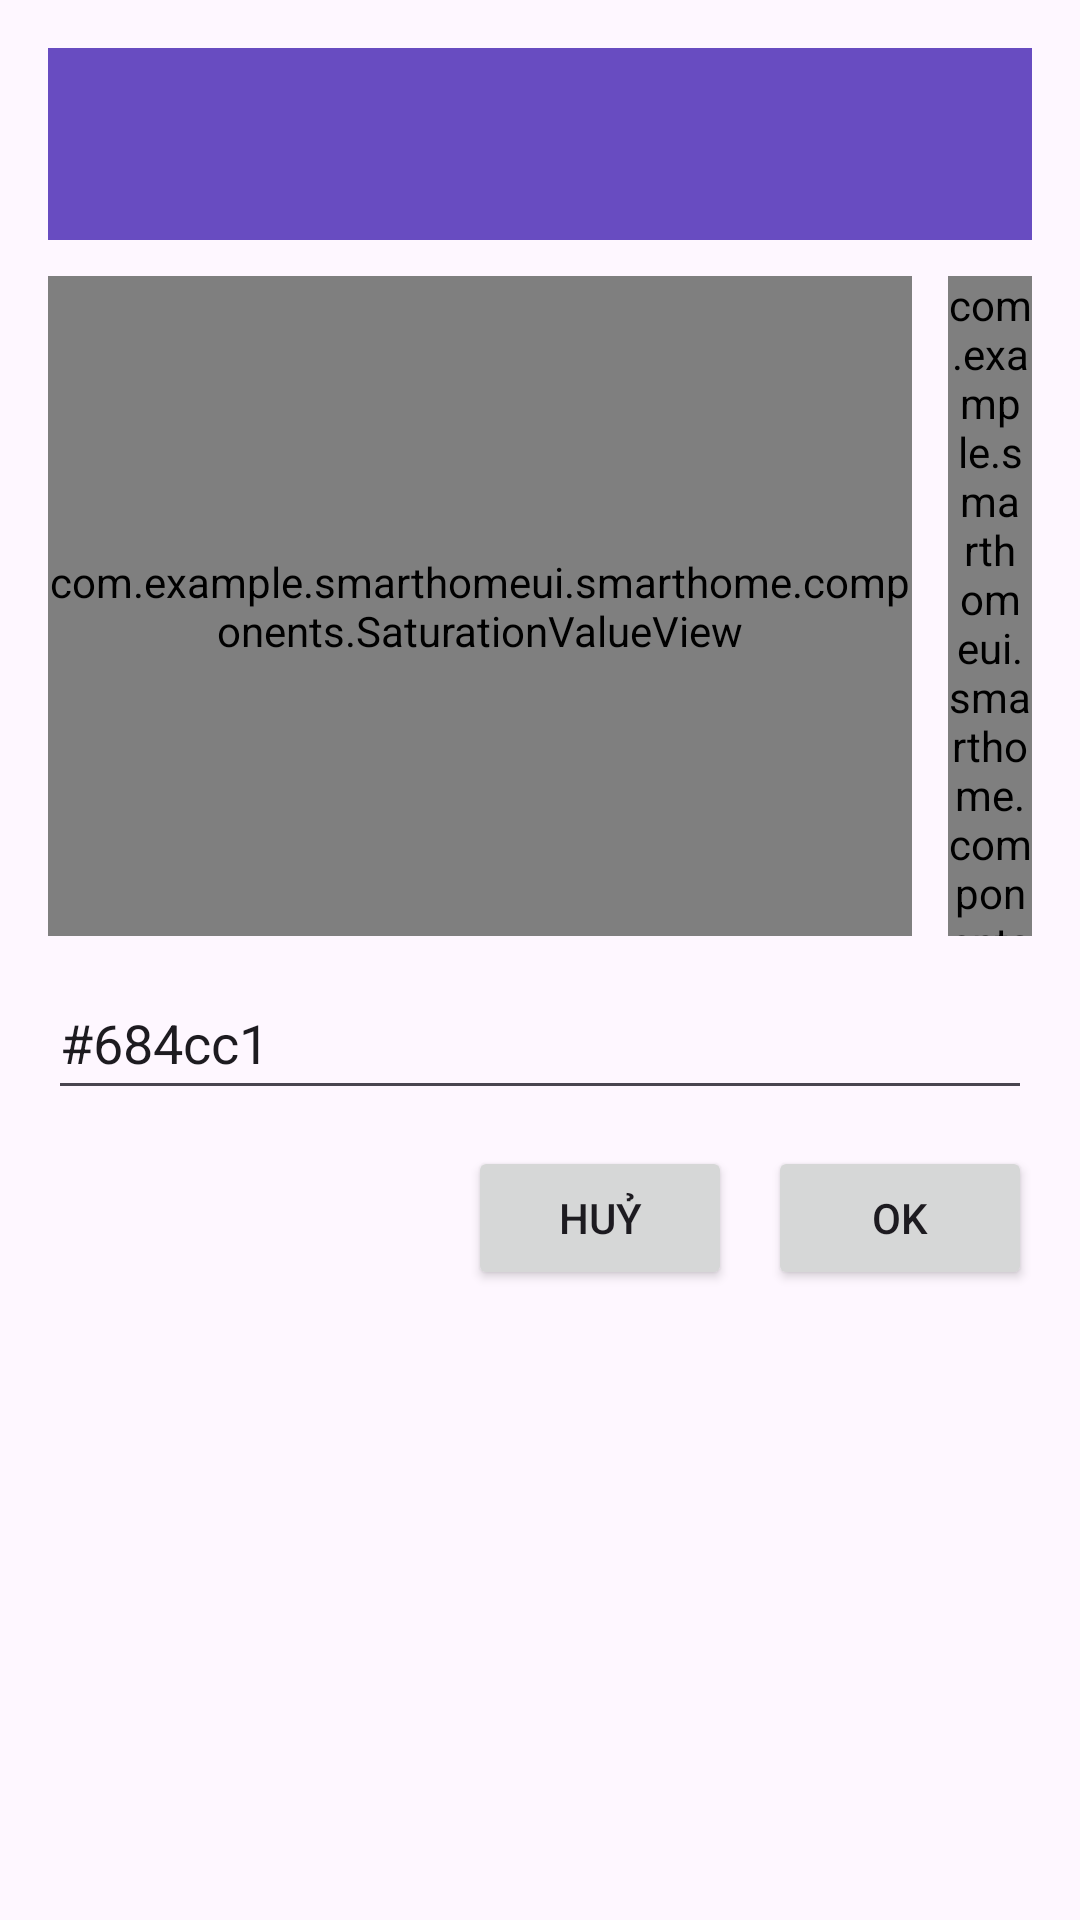

Produce the Android XML layout that renders to this screen, including the resource entries it uses.
<!-- AndroidManifest.xml: application theme Theme.SmarthomeUI -->
<!-- res/layout/dialog_color_picker.xml -->
<?xml version="1.0" encoding="utf-8"?>
<LinearLayout xmlns:android="http://schemas.android.com/apk/res/android"
    android:padding="16dp" android:orientation="vertical"
    android:layout_width="match_parent" android:layout_height="wrap_content">

    
    <View
        android:id="@+id/preview"
        android:layout_width="match_parent" android:layout_height="64dp"
        android:background="#FF684CC1"/>

    <LinearLayout
        android:layout_width="match_parent" android:layout_height="220dp"
        android:orientation="horizontal" android:layout_marginTop="12dp">

        <com.example.smarthomeui.smarthome.components.SaturationValueView
            android:id="@+id/viewSV"
            android:layout_width="0dp" android:layout_height="match_parent"
            android:layout_weight="1" />

        <com.example.smarthomeui.smarthome.components.HueBarView
            android:id="@+id/viewHue"
            android:layout_width="28dp" android:layout_height="match_parent"
            android:layout_marginStart="12dp" />
    </LinearLayout>

    
    <EditText
        android:id="@+id/etHex"
        android:layout_width="match_parent"
        android:layout_height="48dp"
        android:layout_marginTop="10dp"
        android:hint="#RRGGBB"
        android:inputType="textNoSuggestions"
        android:text="#684cc1" />

    <LinearLayout
        android:layout_width="match_parent" android:layout_height="wrap_content"
        android:gravity="end" android:layout_marginTop="12dp">
        <Button android:id="@+id/btnCancel" android:text="Huỷ"
            android:layout_width="wrap_content" android:layout_height="wrap_content"/>
        <Button android:id="@+id/btnOk" android:text="OK"
            android:layout_width="wrap_content" android:layout_height="wrap_content"
            android:layout_marginStart="12dp"/>
    </LinearLayout>
</LinearLayout>
<!-- resources referenced by this layout -->
<resources>
  <style name="Theme.SmarthomeUI" parent="Base.Theme.SmarthomeUI" />
  <style name="Base.Theme.SmarthomeUI" parent="Theme.Material3.DayNight.NoActionBar">
          
          <item name="colorPrimary">@color/colorPrimary</item>
          <item name="colorPrimaryDark">@color/colorPrimaryDark</item>
          <item name="colorAccent">@color/colorAccent</item>
          <item name="colorOnPrimary">@android:color/white</item>
          <item name="android:statusBarColor">@color/colorPrimaryDark</item>
          <item name="android:navigationBarColor">@color/colorPrimaryDark</item>
      </style>
  <color name="colorPrimary">#4CAF50</color>
  <color name="colorPrimaryDark">#2E7D32</color>
  <color name="colorAccent">#1B5E20</color>
</resources>
